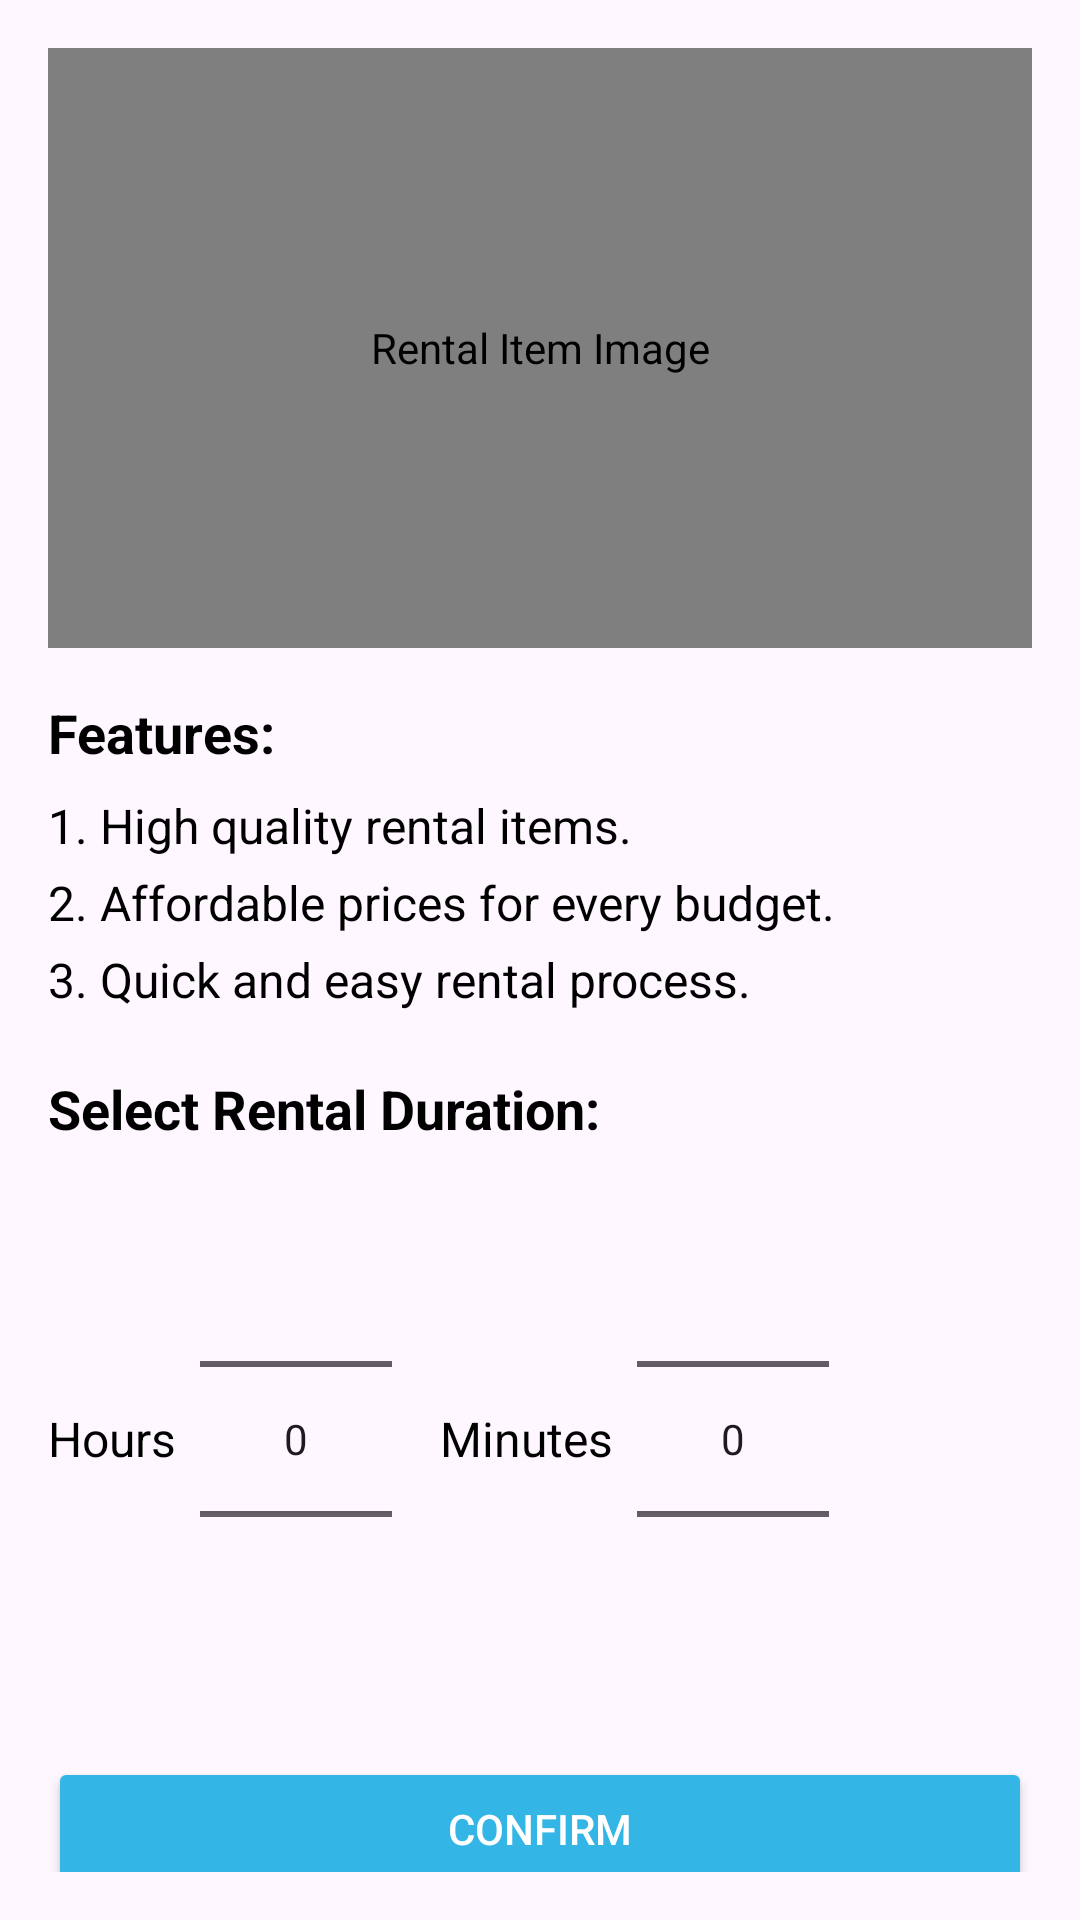

Here is an Android app screen rendered from its layout file. Give the layout XML and the strings, colors and styles it references.
<!-- AndroidManifest.xml: application theme Theme.GO_GO_Taxy -->
<!-- res/layout/fragment_rental.xml -->
<?xml version="1.0" encoding="utf-8"?>
<ScrollView xmlns:android="http://schemas.android.com/apk/res/android"
    android:layout_width="match_parent"
    android:layout_height="match_parent"
    xmlns:app="http://schemas.android.com/apk/res-auto"
    android:padding="16dp">

    <LinearLayout
        android:layout_width="match_parent"
        android:layout_height="wrap_content"
        android:orientation="vertical"
        android:gravity="center_horizontal">

        

        
        <com.airbnb.lottie.LottieAnimationView
            android:id="@+id/rental_image"
            android:layout_width="match_parent"
            android:layout_height="200dp"
            android:layout_marginBottom="16dp"
            android:contentDescription="Rental Item Image"
            android:scaleType="centerCrop"
            app:lottie_rawRes="@raw/rent_a_car" />

        <TextView
            android:layout_width="match_parent"
            android:layout_height="wrap_content"
            android:text="Features:"
            android:textSize="18sp"
            android:textStyle="bold"
            android:layout_marginBottom="8dp"
            android:textColor="@android:color/black" />

        <TextView
            android:layout_width="match_parent"
            android:layout_height="wrap_content"
            android:text="1. High quality rental items."
            android:textSize="16sp"
            android:layout_marginBottom="4dp"
            android:textColor="@android:color/black" />

        <TextView
            android:layout_width="match_parent"
            android:layout_height="wrap_content"
            android:text="2. Affordable prices for every budget."
            android:textSize="16sp"
            android:layout_marginBottom="4dp"
            android:textColor="@android:color/black" />

        <TextView
            android:layout_width="match_parent"
            android:layout_height="wrap_content"
            android:text="3. Quick and easy rental process."
            android:textSize="16sp"
            android:layout_marginBottom="4dp"
            android:textColor="@android:color/black" />

        
        <TextView
            android:layout_width="match_parent"
            android:layout_height="wrap_content"
            android:text="Select Rental Duration:"
            android:textSize="18sp"
            android:textStyle="bold"
            android:layout_marginTop="16dp"
            android:textColor="@android:color/black" />

        
        <LinearLayout
            android:layout_width="match_parent"
            android:layout_height="wrap_content"
            android:orientation="horizontal"
            android:gravity="center_vertical"
            android:layout_marginTop="8dp">

            
            <TextView
                android:layout_width="wrap_content"
                android:layout_height="wrap_content"
                android:text="Hours"
                android:textSize="16sp"
                android:textColor="@android:color/black"
                android:layout_marginEnd="8dp" />

            <NumberPicker
                android:id="@+id/hours_picker"
                android:layout_width="wrap_content"
                android:layout_height="wrap_content"

                android:value="1"
                 />

            
            <TextView
                android:layout_width="wrap_content"
                android:layout_height="wrap_content"
                android:text="Minutes"
                android:textSize="16sp"
                android:textColor="@android:color/black"
                android:layout_marginEnd="8dp"
                android:layout_marginStart="16dp" />

            <NumberPicker
                android:id="@+id/minutes_picker"
                android:layout_width="wrap_content"
                android:layout_height="wrap_content"

                android:value="0"
                 />
        </LinearLayout>

        
        <Button
            android:id="@+id/confirm_button"
            android:layout_width="match_parent"
            android:layout_height="wrap_content"
            android:text="Confirm"
            android:textColor="@android:color/white"
            android:backgroundTint="@android:color/holo_blue_light"
            android:layout_marginTop="16dp" />

    </LinearLayout>
</ScrollView>
<!-- resources referenced by this layout -->
<resources>
  <style name="Theme.GO_GO_Taxy" parent="Base.Theme.GO_GO_Taxy" />
  <style name="Base.Theme.GO_GO_Taxy" parent="Theme.Material3.DayNight.NoActionBar">
          
          
      </style>
</resources>
